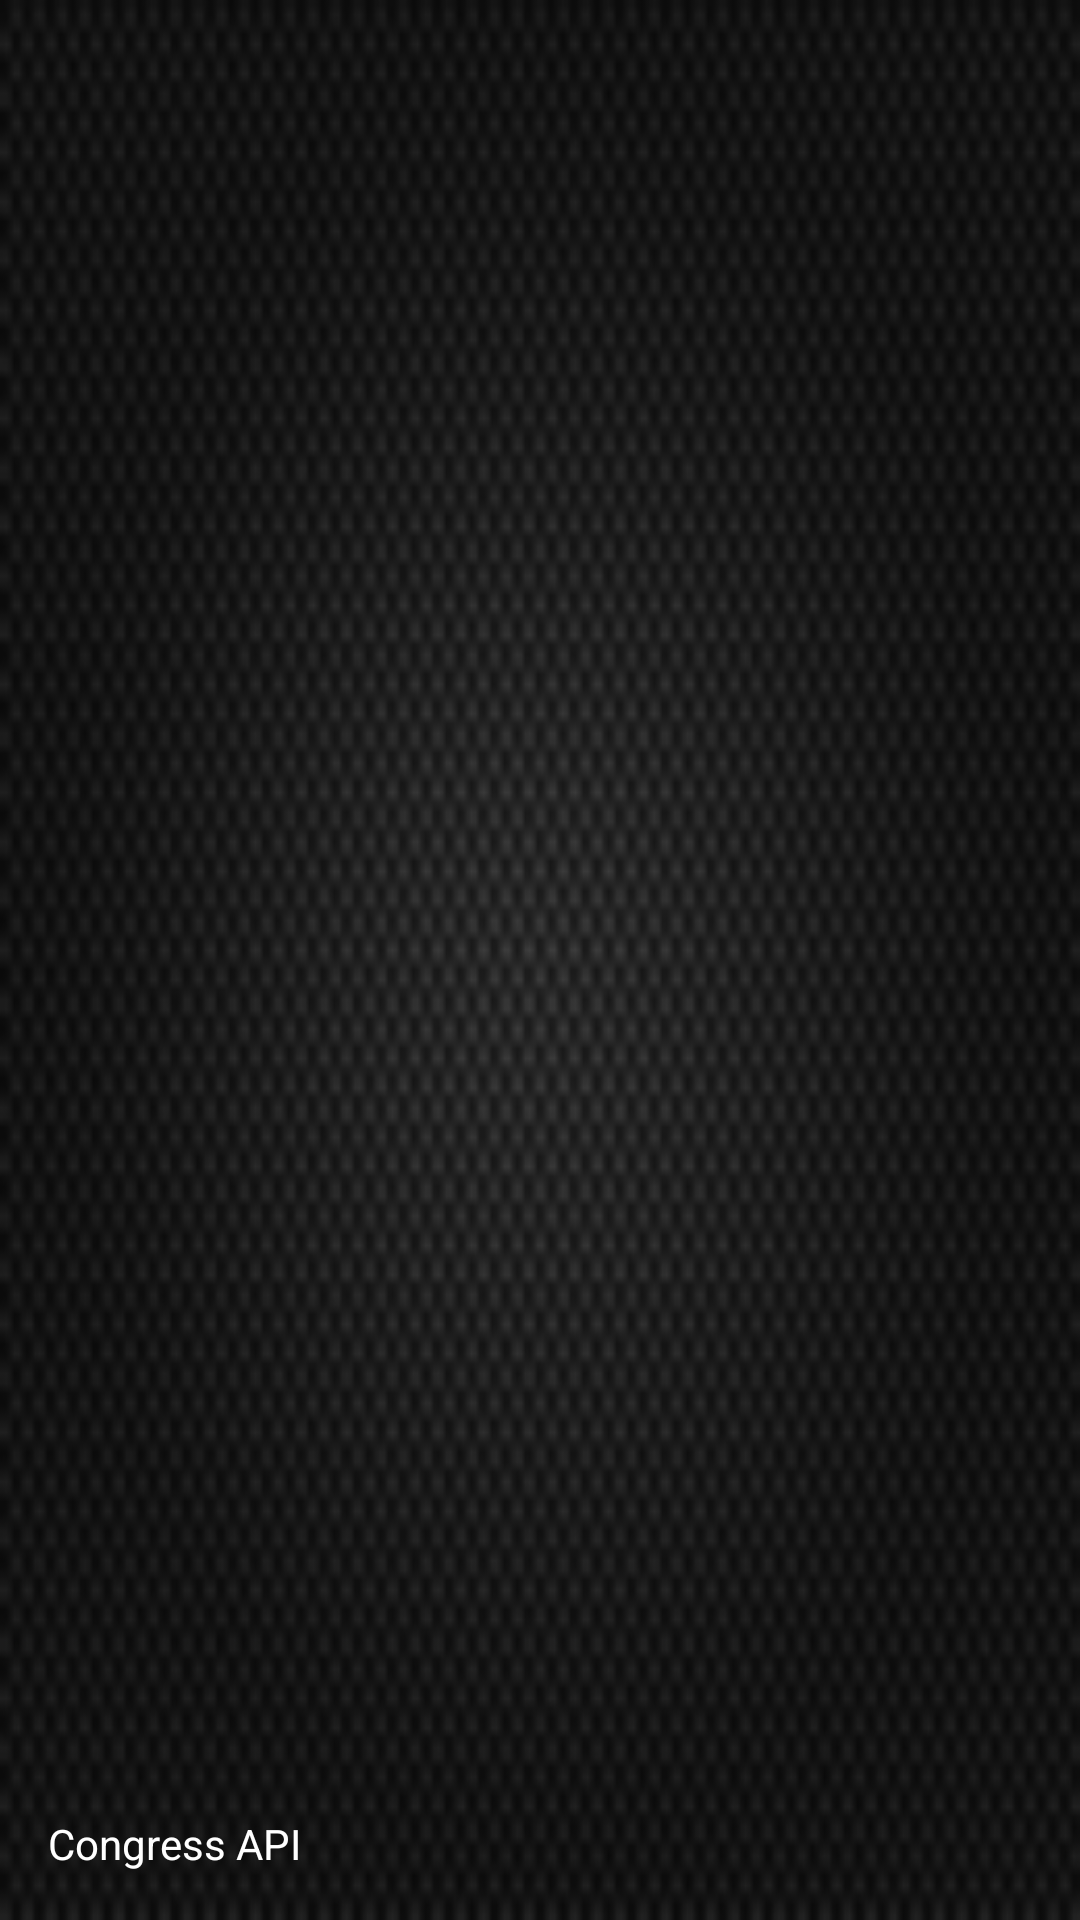

Here is an Android app screen rendered from its layout file. Give the layout XML and the strings, colors and styles it references.
<!-- AndroidManifest.xml: application theme AppTheme -->
<!-- res/layout/nav_header_main.xml -->
<?xml version="1.0" encoding="utf-8"?>

<LinearLayout xmlns:android="http://schemas.android.com/apk/res/android"
    xmlns:app="http://schemas.android.com/apk/res-auto"
    android:layout_width="match_parent"
    android:layout_height="@dimen/nav_header_height"
    android:background="@drawable/side_nav_bar"
    android:gravity="bottom"
    android:orientation="vertical"
    android:paddingBottom="@dimen/activity_vertical_margin"
    android:paddingLeft="@dimen/activity_horizontal_margin"
    android:paddingRight="@dimen/activity_horizontal_margin"
    android:paddingTop="@dimen/activity_vertical_margin"
    android:theme="@style/ThemeOverlay.AppCompat.Dark">

    <ImageView
        android:id="@+id/imageView"
        android:layout_width="100dp"
        android:layout_height="100dp"
        android:src="@drawable/logo" />

    <TextView
        android:layout_width="match_parent"
        android:layout_height="wrap_content"
        android:text="Congress API"
        android:textAppearance="@style/TextAppearance.AppCompat.Body1" />

</LinearLayout>
<!-- resources referenced by this layout -->
<resources>
  <dimen name="activity_horizontal_margin">16dp</dimen>
  <dimen name="activity_vertical_margin">16dp</dimen>
  <dimen name="nav_header_height">160dp</dimen>
  <!-- drawable side_nav_bar (drawable) -->
  <bitmap
      xmlns:android="http://schemas.android.com/apk/res/android"
      android:src="@drawable/background"
      android:antialias="true"
      android:dither="true"
      android:filter="true"/>
  <style name="AppTheme" parent="Theme.AppCompat.Light.DarkActionBar">
          
          <item name="colorPrimary">@color/colorPrimary</item>
          <item name="colorPrimaryDark">@color/colorPrimaryDark</item>
          <item name="colorAccent">#FFF</item>
      </style>
  <!-- drawable background: png bitmap (drawable, 29741 bytes) -->
  <color name="colorPrimary">#484848</color>
  <color name="colorPrimaryDark">#484848</color>
</resources>
